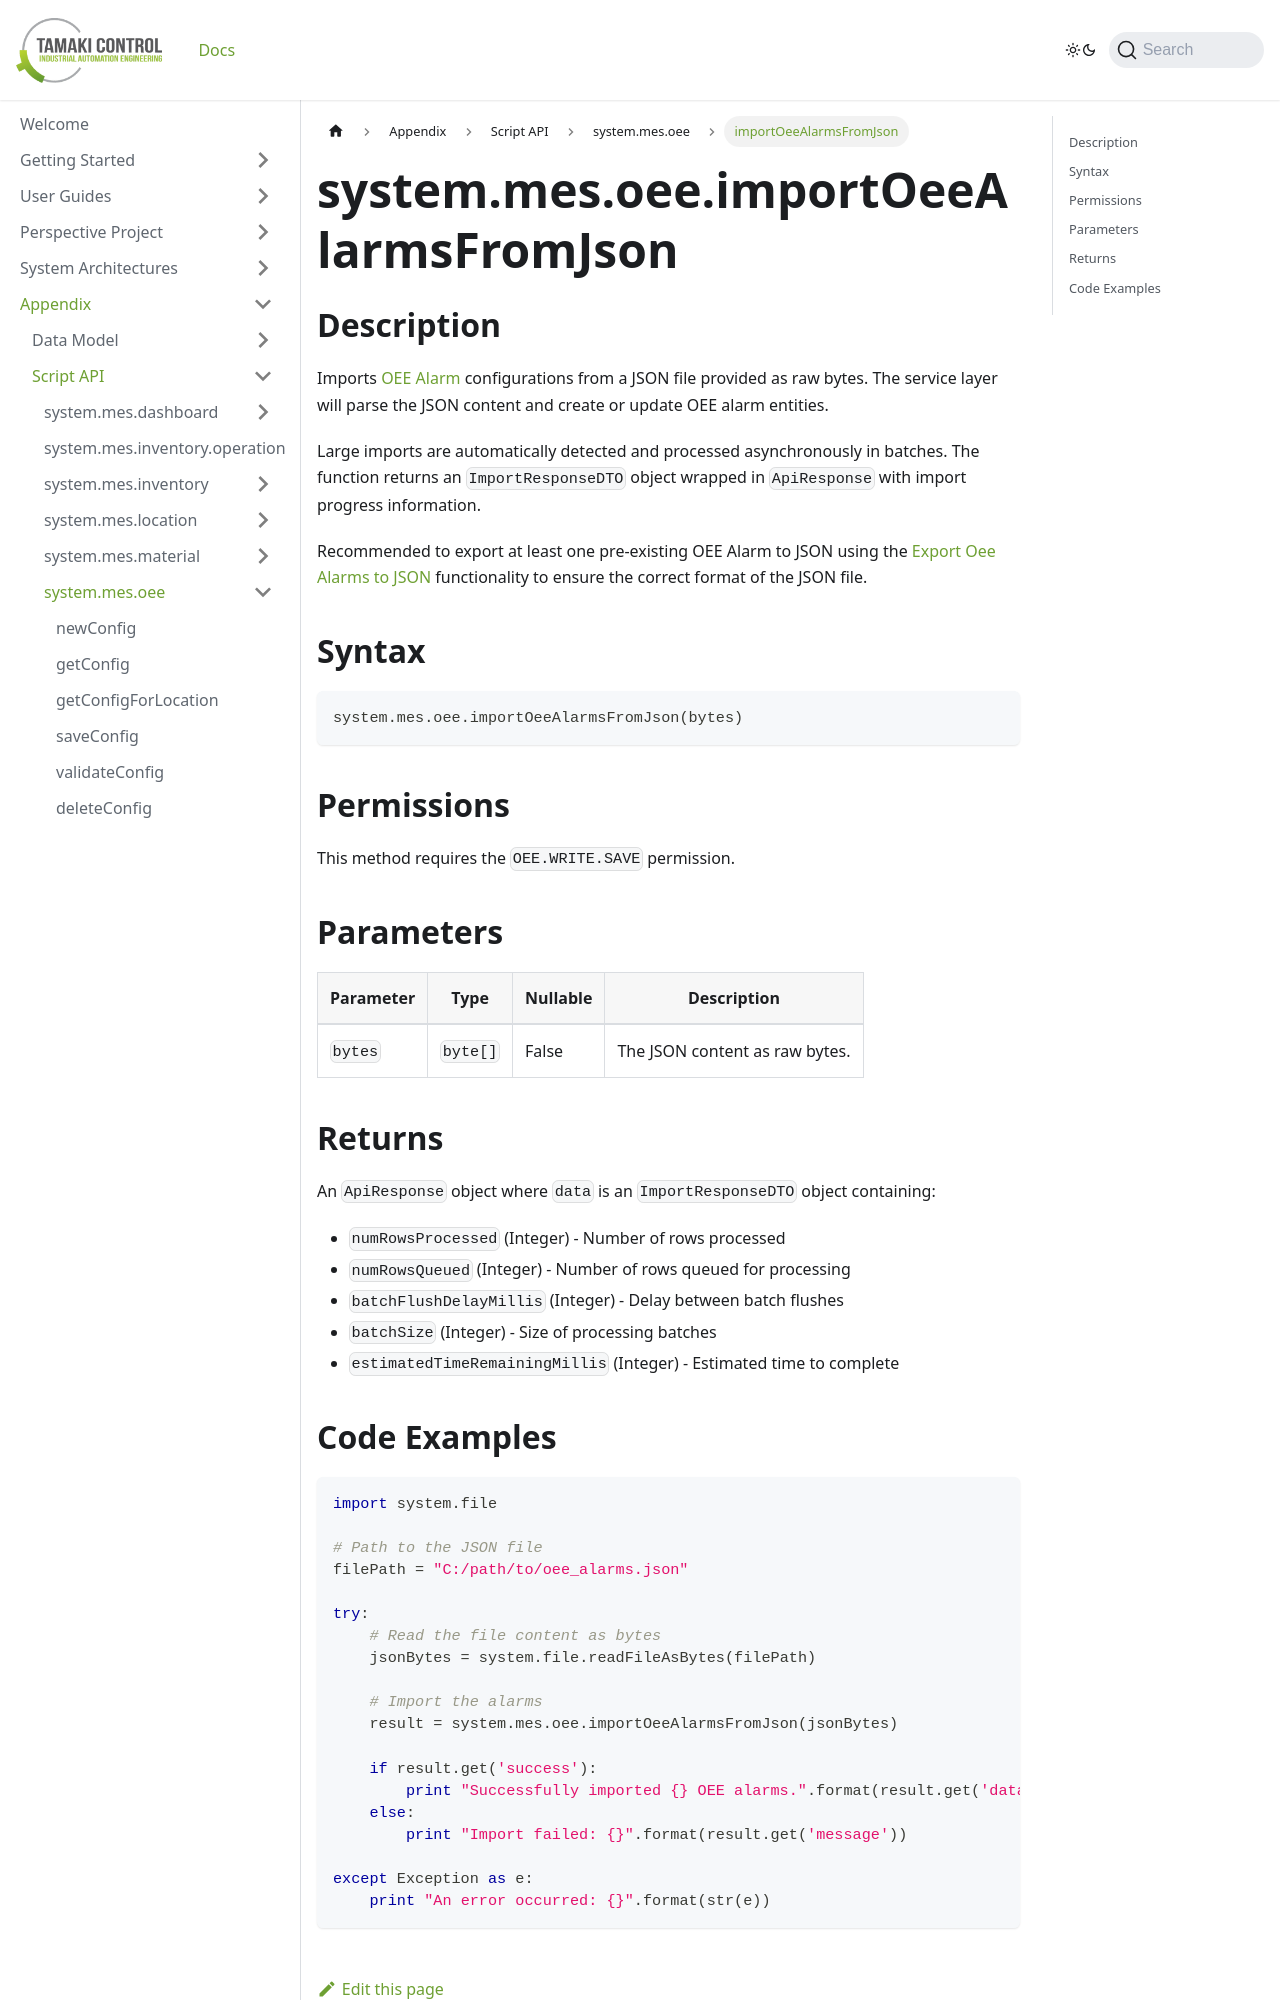

repository: TamakiControl/tamaki-mes-docs · page: docs/appendix/script-api/oee-script-api/import-oee-alarms-from-json/index.html · generator: docusaurus

---
sidebar_position: 83
title: "importOeeAlarmsFromJson"
description: "Imports OEE alarm configurations from JSON."
---

# system.mes.oee.importOeeAlarmsFromJson

## Description

Imports [OEE Alarm](../../data-model/oee-model/oee-alarm) configurations from a JSON file provided as raw bytes. The service layer will parse the JSON content and create or update OEE alarm entities.

Large imports are automatically detected and processed asynchronously in batches. The function returns an `ImportResponseDTO` object wrapped in `ApiResponse` with import progress information.

Recommended to export at least one pre-existing OEE Alarm to JSON using the [Export Oee Alarms to JSON](export-oee-alarms-to-json.md)
functionality to ensure the correct format of the JSON file.

## Syntax

```python
system.mes.oee.importOeeAlarmsFromJson(bytes)
```

## Permissions

This method requires the `OEE.WRITE.SAVE` permission.

## Parameters

| Parameter | Type     | Nullable | Description                     |
|-----------|----------| -------- | ------------------------------- |
| `bytes`   | `byte[]` | False    | The JSON content as raw bytes.  |

## Returns

An `ApiResponse` object where `data` is an `ImportResponseDTO` object containing:
- `numRowsProcessed` (Integer) - Number of rows processed
- `numRowsQueued` (Integer) - Number of rows queued for processing
- `batchFlushDelayMillis` (Integer) - Delay between batch flushes
- `batchSize` (Integer) - Size of processing batches
- `estimatedTimeRemainingMillis` (Integer) - Estimated time to complete
